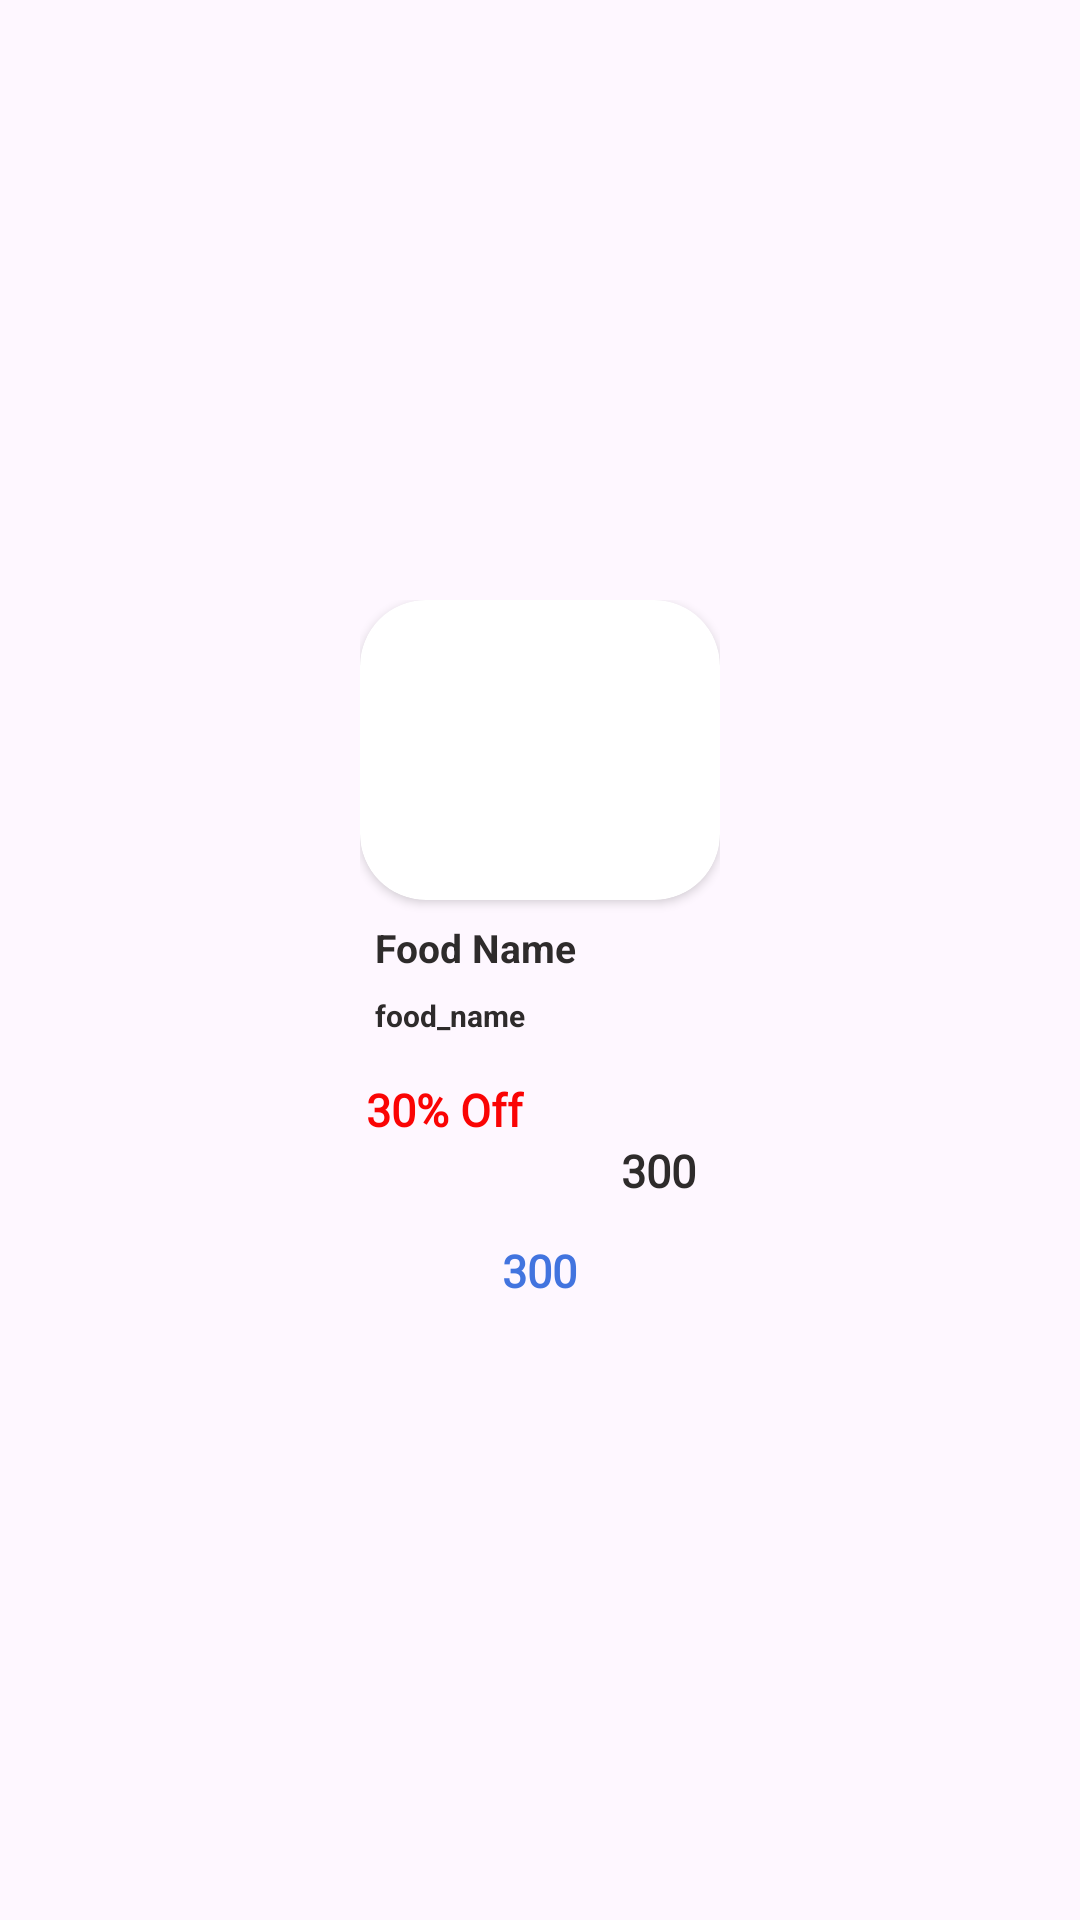

Produce the Android XML layout that renders to this screen, including the resource entries it uses.
<!-- AndroidManifest.xml: application theme Base.Theme.Sea -->
<!-- res/layout/discount_items.xml -->
<?xml version="1.0" encoding="utf-8"?>
<androidx.constraintlayout.widget.ConstraintLayout xmlns:android="http://schemas.android.com/apk/res/android"
    xmlns:app="http://schemas.android.com/apk/res-auto"
    xmlns:tools="http://schemas.android.com/tools"
    android:layout_width="wrap_content"
    android:backgroundTint="@color/lblue"
    android:layout_height="wrap_content"
    android:layout_marginStart="8dp"
    android:layout_marginEnd="5dp"
    android:layout_marginBottom="8dp"
    android:layout_marginTop="5dp">

    <LinearLayout
        android:layout_width="120dp"
        android:layout_height="250dp"
        android:layout_marginTop="10dp"
        android:background="@drawable/cardstroke1"

        android:orientation="vertical"
        app:layout_constraintEnd_toEndOf="parent"
        app:layout_constraintStart_toStartOf="parent"
        app:layout_constraintBottom_toBottomOf="parent"
        app:layout_constraintTop_toTopOf="parent">

        <androidx.cardview.widget.CardView
            android:layout_width="120dp"
            android:layout_height="100dp"
            android:layout_marginEnd="8dp"

            android:background="@color/lblue"
            android:elevation="1dp"
            app:cardCornerRadius="22dp"
            app:layout_constraintEnd_toEndOf="parent"
            app:layout_constraintStart_toStartOf="parent"
            app:layout_constraintTop_toTopOf="parent">


            <ImageView
                android:id="@+id/discountimage"
                android:layout_width="120dp"
                android:layout_height="100dp"
                android:contentDescription="@string/image_desc_text"
                android:scaleType="centerCrop"
                app:layout_constraintStart_toStartOf="parent"
                app:layout_constraintTop_toTopOf="parent"
                tools:srcCompat="@tools:sample/avatars" />




        </androidx.cardview.widget.CardView>
        <TextView
            android:id="@+id/discountfoodname"
            android:layout_width="match_parent"
            android:layout_height="wrap_content"
            android:layout_marginTop="7dp"
            android:layout_marginStart="5dp"
            android:ellipsize="end"

            android:text="@string/food_name"
            android:textColor="@color/black"
            android:textSize="13sp"
            android:textStyle="bold"
            app:layout_constraintTop_toBottomOf="@id/nearImage"
            tools:text="Food Name" />
        <TextView
            android:id="@+id/menuFoodName2"
            android:layout_width="match_parent"
            android:layout_height="25dp"
            android:layout_marginTop="7dp"
            android:layout_marginStart="5dp"
            android:ellipsize="end"

            android:text="food_name"
            android:textColor="@color/black"
            android:textSize="10sp"
            android:textStyle="bold"
            app:layout_constraintTop_toBottomOf="@id/nearImage"
            tools:text="Food Name" />
        <TextView
            android:id="@+id/discounttextview"
            android:layout_width="80dp"
            android:layout_height="wrap_content"
            android:textFontWeight="600"
            android:lineHeight="20px"
            android:layout_marginStart="2dp"
            android:layout_marginTop="3dp"
            android:fontFamily="@font/roboto"
            android:text="30% Off"
            android:textStyle="bold"
            android:textColor="@color/red"
            android:textSize="15sp"
            app:layout_constraintEnd_toEndOf="parent"
            app:layout_constraintStart_toStartOf="parent"
            app:layout_constraintTop_toTopOf="parent"
            app:layout_constraintBottom_toBottomOf="parent"/>

        <TextView
            android:id="@+id/discountprice"
            android:layout_width="wrap_content"
            android:layout_height="wrap_content"
            android:textFontWeight="600"
            android:lineHeight="20px"
            android:layout_gravity="right"
            android:layout_marginEnd="8dp"
            android:fontFamily="@font/roboto"
            android:text="300"
            android:textStyle="bold"
            android:textColor="@color/black"
            android:textSize="15sp"/>


        <TextView
            android:id="@+id/Qty"
            android:layout_width="wrap_content"
            android:layout_height="wrap_content"
            android:textFontWeight="600"
            android:lineHeight="20px"
            android:layout_gravity="center"
            android:layout_marginTop="13dp"
            android:fontFamily="@font/roboto"
            android:text="300"
            android:textStyle="bold"
            android:textColor="@color/blue"
            android:textSize="15sp"/>
    </LinearLayout>

  
</androidx.constraintlayout.widget.ConstraintLayout>
<!-- resources referenced by this layout -->
<resources>
  <color name="black">#2E2B2B</color>
  <color name="blue">#4274DF</color>
  <color name="lblue">#EAEAED</color>
  <color name="red">#FA0404</color>
  <string name="food_name">Food Name</string>
  <string name="image_desc_text">this image add best UI or design</string>
  <style name="Base.Theme.Sea" parent="Theme.Material3.DayNight.NoActionBar">
  
          
          <item name="colorPrimary">@color/navy</item>
          <item name="colorPrimaryDark">@color/navy</item>
          <item name="colorAccent">@color/navy</item>
          <item name="android:textColorPrimary">@color/white</item>
          <item name="android:windowActionBarOverlay">true</item>
          <item name="windowActionBarOverlay">true</item>
      </style>
  <color name="navy">#ff512f</color>
  <color name="white">#FFFFFFFF</color>
</resources>
